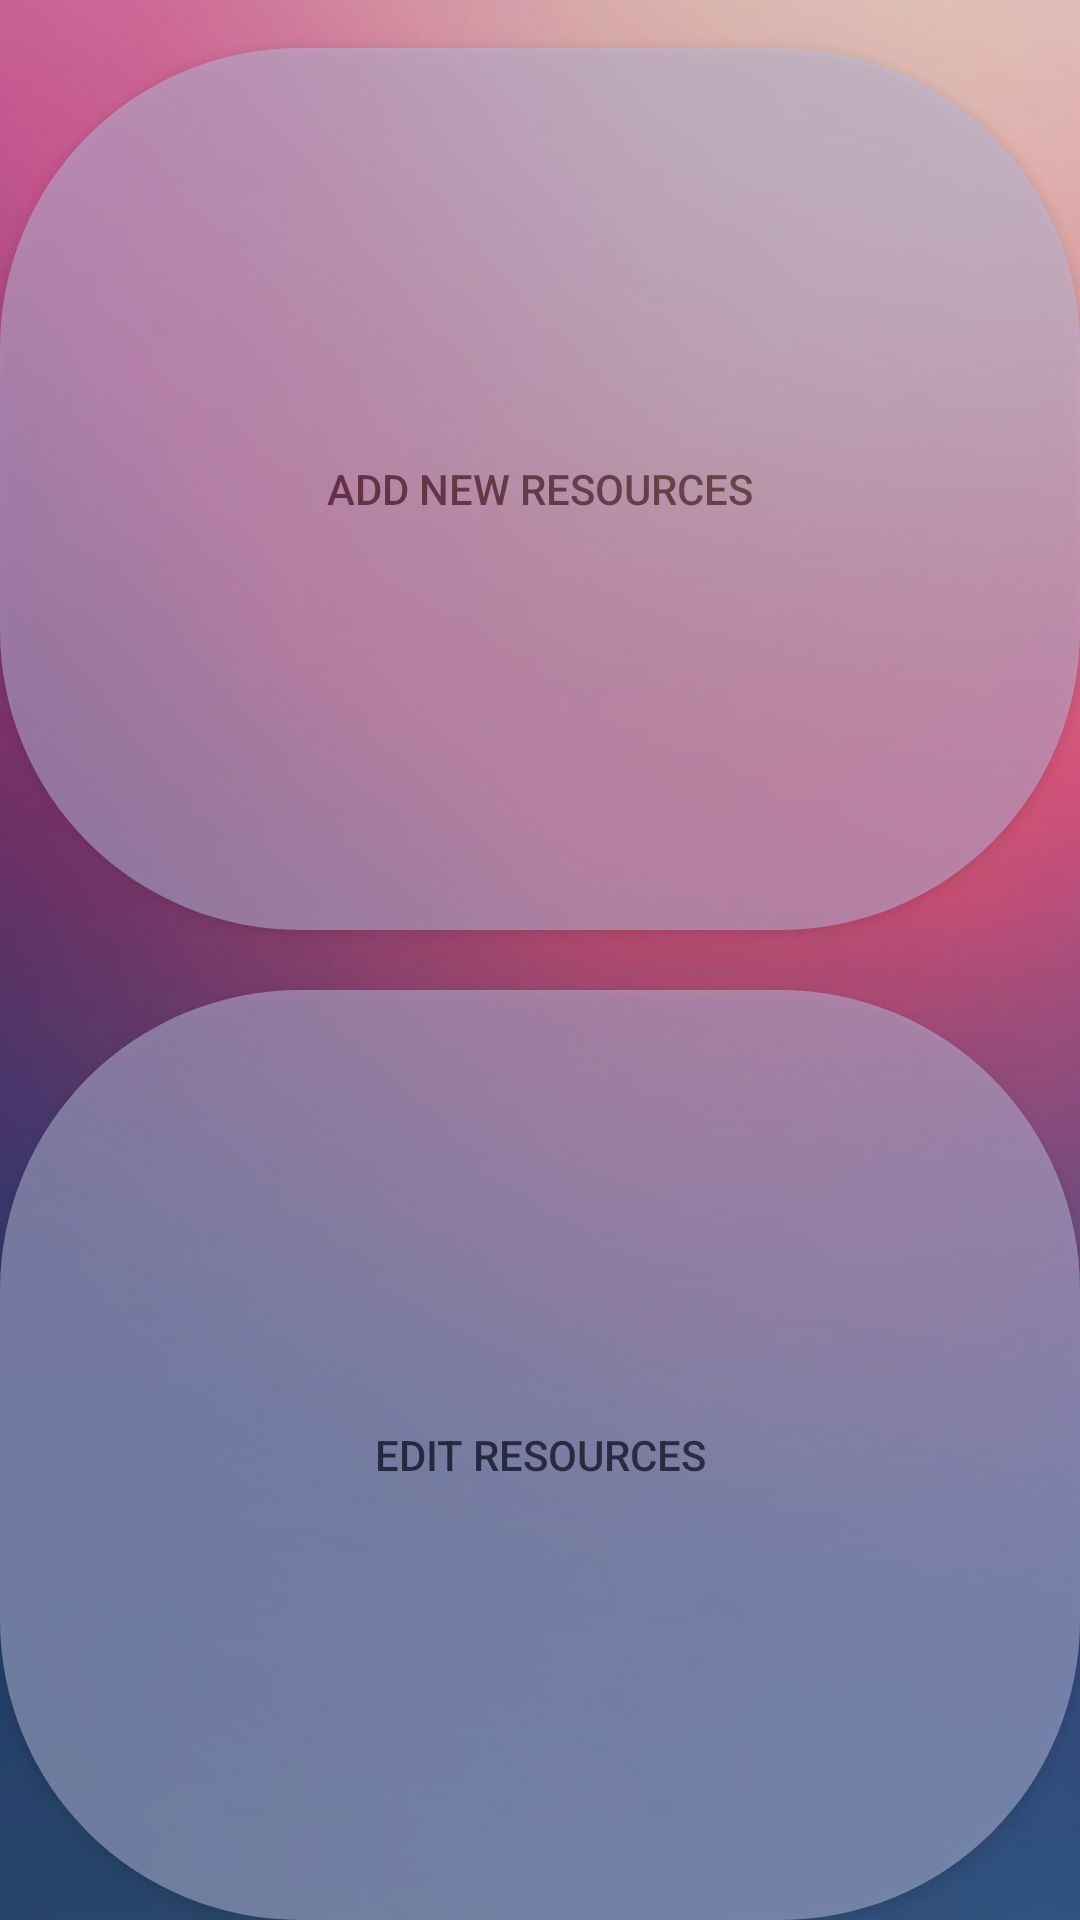

Layout XML and referenced resources for this Android screen:
<!-- AndroidManifest.xml: application theme AppTheme -->
<!-- res/layout/activity_resources.xml -->
<?xml version="1.0" encoding="utf-8"?>
<LinearLayout xmlns:android="http://schemas.android.com/apk/res/android"
    xmlns:app="http://schemas.android.com/apk/res-auto"
    xmlns:tools="http://schemas.android.com/tools"
    android:layout_width="match_parent"
    android:layout_height="match_parent"
    android:orientation="vertical"
    android:background="@drawable/backgroung"
    tools:context="com.example.ahmad.hakimi.resources">

    <Button
        android:id="@+id/button4"
        android:layout_width="match_parent"
        android:layout_height="match_parent"
        android:layout_marginTop="16dp"
        android:layout_weight="0.5"
        android:alpha="0.5"
        android:background="@drawable/home_bu"
        android:onClick="addRes"
        android:text="Add New Resources"
        app:layout_constraintTop_toTopOf="parent"
        tools:layout_editor_absoluteX="128dp" />

    <Space
        android:layout_width="match_parent"
        android:layout_height="20dp"
        android:layout_weight="0" />

    <Button
        android:id="@+id/editRes"
        android:layout_width="match_parent"
        android:layout_height="match_parent"
        android:layout_weight="0.5"
        android:alpha="0.5"
        android:background="@drawable/home_bu"
        android:onClick="editRes"
        android:text="Edit Resources"
        tools:layout_editor_absoluteX="102dp"
        tools:layout_editor_absoluteY="128dp" />
</LinearLayout>
<!-- resources referenced by this layout -->
<resources>
  <!-- drawable backgroung: jpg bitmap (drawable, 42316 bytes) -->
  <!-- drawable home_bu (drawable) -->
  <?xml version="1.0" encoding="utf-8"?>
  <selector xmlns:android="http://schemas.android.com/apk/res/android">
      <item>
          <shape xmlns:android="http://schemas.android.com/apk/res/android">
            <corners android:radius="100dp"></corners>
              <solid android:color="#bcbee0"> </solid>
  
  
          </shape>
  
      </item>
  
  
  
  </selector>
  <style name="AppTheme" parent="Theme.AppCompat.Light.DarkActionBar">
          
          <item name="colorPrimary">@color/colorPrimary</item>
          <item name="colorPrimaryDark">@color/colorPrimaryDark</item>
          <item name="colorAccent">@color/colorAccent</item>
  
  
  
      </style>
  <color name="colorPrimary">#3f51b5</color>
  <color name="colorPrimaryDark">#07146e</color>
  <color name="colorAccent">#ff4081</color>
</resources>
